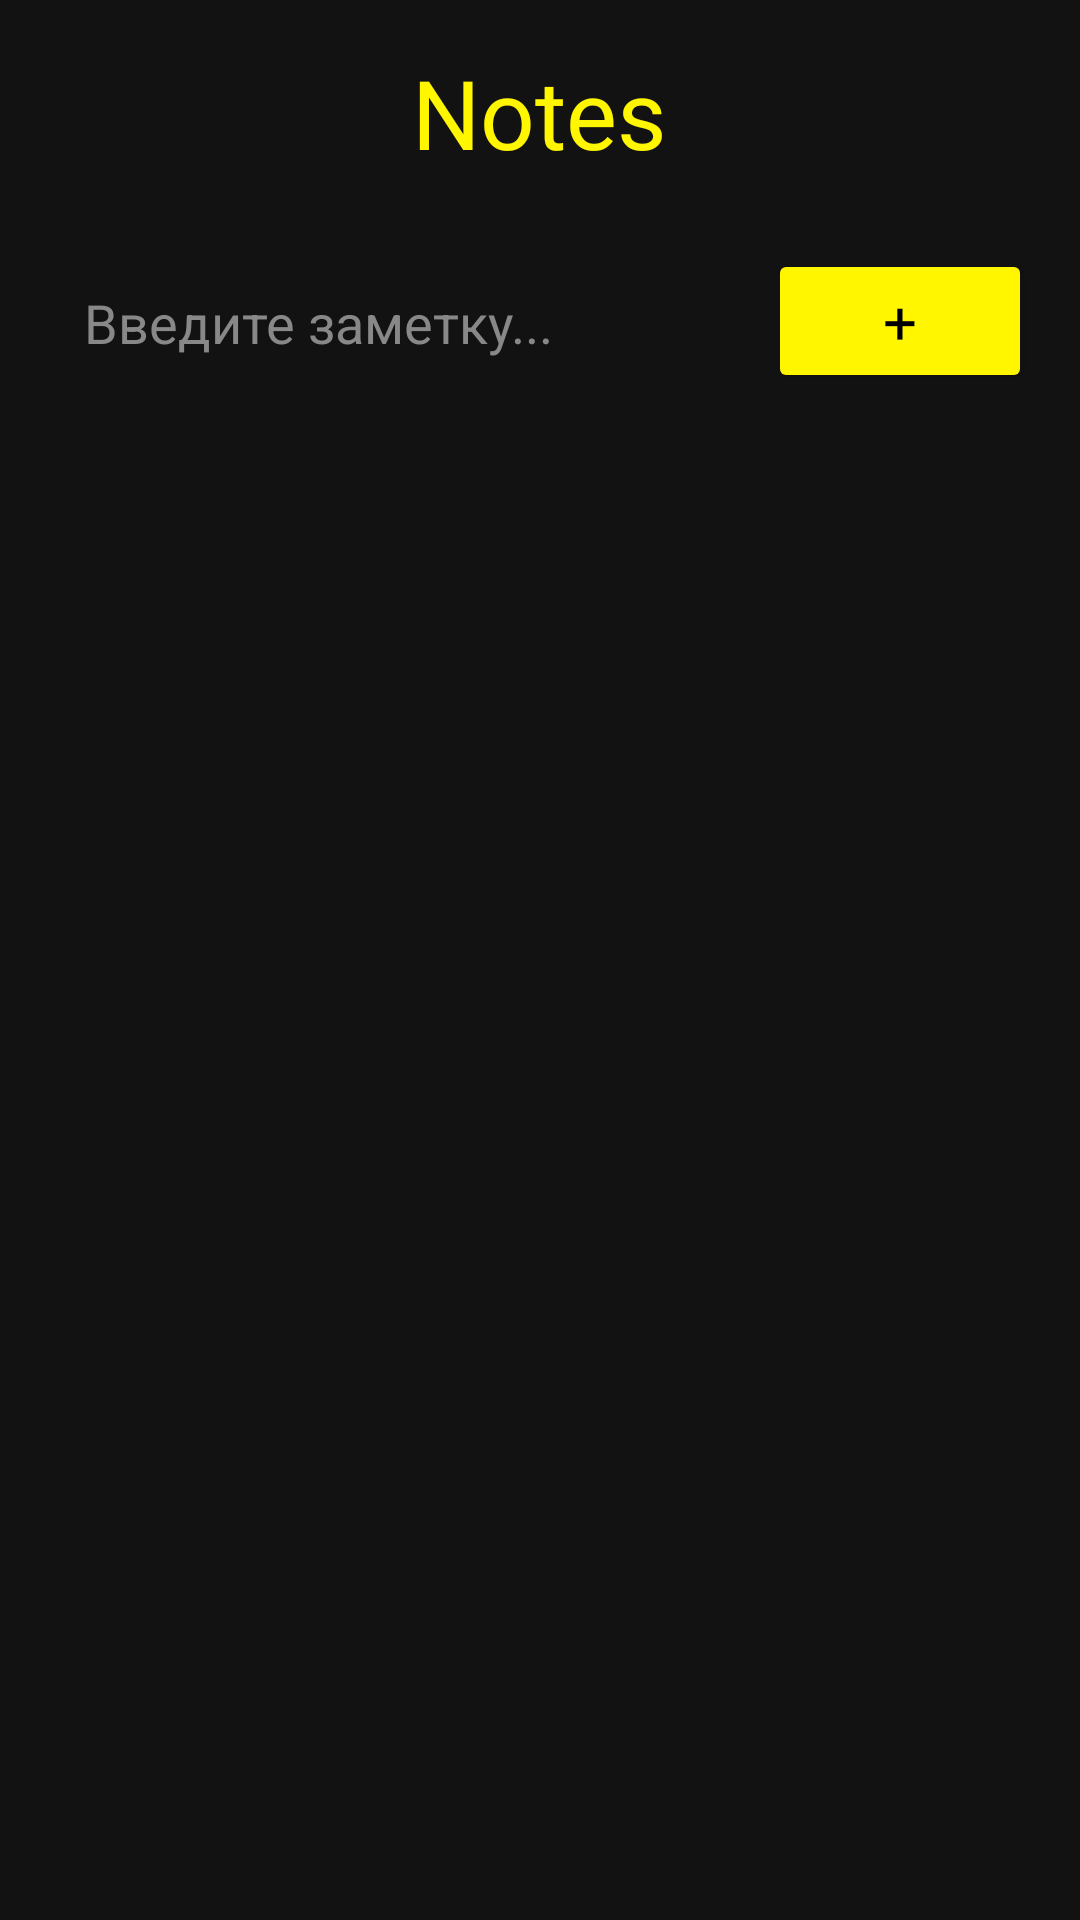

Reconstruct the res/layout file that produces this screen, plus the resources it refers to.
<!-- AndroidManifest.xml: application theme Theme.AppCompat.Light.NoActionBar -->
<!-- res/layout/activity_notes.xml -->
<?xml version="1.0" encoding="utf-8"?>
<LinearLayout xmlns:android="http://schemas.android.com/apk/res/android"
    android:layout_width="match_parent"
    android:layout_height="match_parent"
    android:background="#121212"
    android:orientation="vertical"
    android:padding="16dp">

    <TextView
        android:layout_width="wrap_content"
        android:layout_height="wrap_content"
        android:layout_gravity="center_horizontal"
        android:layout_marginBottom="24dp"
        android:fontFamily="@font/patrick_hand"
        android:text="Notes"
        android:textColor="#FFF600"
        android:textSize="32sp" />

    <LinearLayout
        android:layout_width="match_parent"
        android:layout_height="wrap_content"
        android:orientation="horizontal"
        android:layout_marginBottom="16dp">

        <EditText
            android:id="@+id/noteInput"
            android:layout_width="0dp"
            android:layout_height="wrap_content"
            android:layout_weight="1"
            android:background="@android:color/transparent"
            android:hint="Введите заметку..."
            android:textColor="#FFFFFF"
            android:textColorHint="#888888"
            android:textSize="18sp"
            android:padding="12dp" />

        <Button
            android:id="@+id/buttonAdd"
            android:layout_width="wrap_content"
            android:layout_height="wrap_content"
            android:backgroundTint="#FFF600"
            android:textColor="#000000"
            android:fontFamily="@font/patrick_hand"
            android:text="+"
            android:textSize="20sp" />
    </LinearLayout>

    <ListView
        android:id="@+id/notesListView"
        android:layout_width="match_parent"
        android:layout_height="0dp"
        android:layout_weight="1"
        android:divider="@android:color/transparent"
        android:dividerHeight="8dp" />
</LinearLayout>
<!-- resources referenced by this layout -->
<resources>

</resources>
